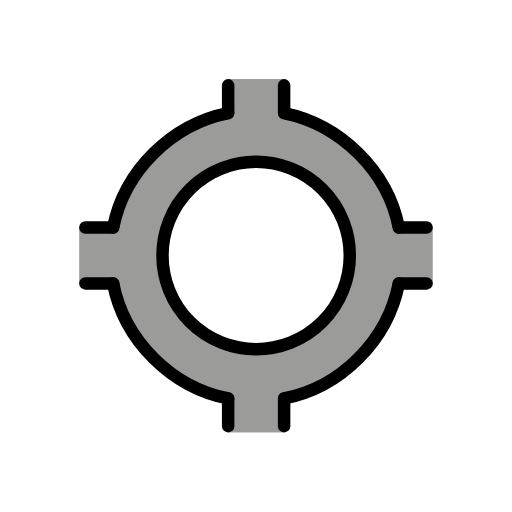
t = 0.00 s
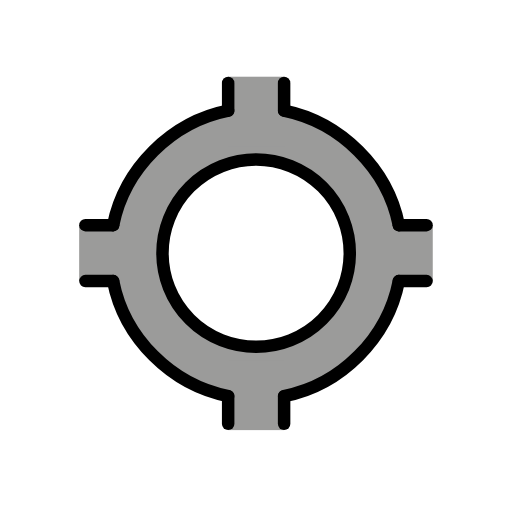
t = 0.48 s
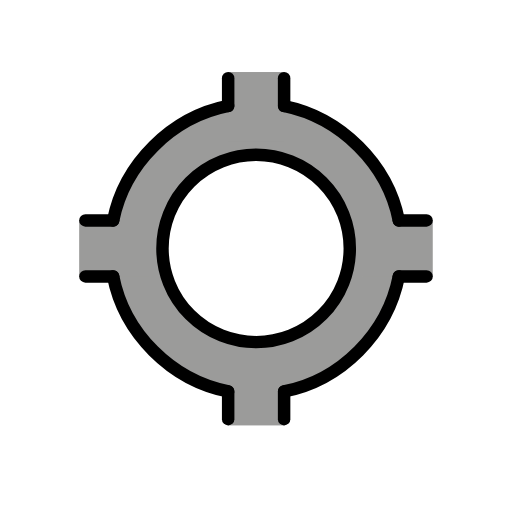
t = 1.43 s
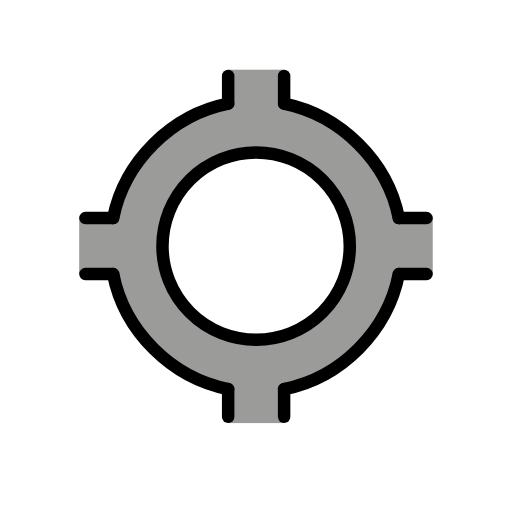
t = 1.90 s
t = 2.38 s: frame unchanged from t = 1.43 s, image omitted
t = 3.33 s: frame unchanged from t = 0.48 s, image omitted

The animated SVG that drew these frames (rendered in a browser with its animation timeline set to each time). Animation: 1 SMIL element (animateTransform=1); one cycle of 3.80 s, repeats indefinitely.

<?xml version='1.0' encoding='utf-8'?>
<svg xmlns="http://www.w3.org/2000/svg" id="emoji" viewBox="-5 -5 82 82" width="200" height="200" role="img">
  <title>OpenMoji: gps</title><g><g id="color">
    <path fill="#9B9B9A" stroke="none" d="M36.0216,12.9316c-12.6956,0-22.9874,10.2918-22.9874,22.9874S23.326,58.9065,36.0216,58.9065 S59.009,48.6147,59.009,35.9191S48.7172,12.9316,36.0216,12.9316z M36.0216,50.8832c-8.2645,0-14.9642-6.6997-14.9642-14.9642 s6.6997-14.9642,14.9642-14.9642s14.9642,6.6997,14.9642,14.9642S44.2861,50.8832,36.0216,50.8832z" />
    <rect x="31.5295" y="7.661" width="8.9825" height="11.1898" fill="#9B9B9A" stroke="none" />
    <rect x="31.5295" y="53.0691" width="8.9825" height="11.1898" fill="#9B9B9A" stroke="none" />
    <rect x="8.7828" y="30.3067" width="8.9825" height="11.1898" transform="matrix(-1.836970e-16 1 -1 -1.836970e-16 49.1756 22.6276)" fill="#9B9B9A" stroke="none" />
    <rect x="54.223" y="30.3067" width="8.9825" height="11.1898" transform="matrix(-1.836970e-16 1 -1 -1.836970e-16 94.6159 -22.8127)" fill="#9B9B9A" stroke="none" />
  </g>
  <g id="hair" />
  <g id="skin" />
  <g id="skin-shadow" />
  <g id="line">
    <path fill="none" stroke="#000000" stroke-linecap="round" stroke-linejoin="round" stroke-miterlimit="10" stroke-width="2" d="M58.8744,31.433c-1.784-9.0631-9.3335-16.482-18.3729-18.3317" />
    <path fill="none" stroke="#000000" stroke-linecap="round" stroke-linejoin="round" stroke-miterlimit="10" stroke-width="2" d="M40.5016,58.8163c9.1275-1.7899,16.5775-9.2979,18.3729-18.4234" />
    <path fill="none" stroke="#000000" stroke-linecap="round" stroke-linejoin="round" stroke-miterlimit="10" stroke-width="2" d="M13.1201,40.3929c1.7832,9.1158,9.3162,16.611,18.4216,18.4234" />
    <path fill="none" stroke="#000000" stroke-linecap="round" stroke-linejoin="round" stroke-miterlimit="10" stroke-width="2" d="M31.5417,13.1012c-9.07,1.8049-16.6032,9.2666-18.4216,18.3317" />
    <circle cx="36.0216" cy="35.9191" r="15" fill="none" stroke="#000000" stroke-linecap="round" stroke-linejoin="round" stroke-miterlimit="10" stroke-width="2" />
    <line x1="31.5417" x2="31.5417" y1="13.1012" y2="8.6598" fill="none" stroke="#000000" stroke-linecap="round" stroke-linejoin="round" stroke-miterlimit="10" stroke-width="2" />
    <line x1="40.5016" x2="40.5016" y1="13.1012" y2="8.6598" fill="none" stroke="#000000" stroke-linecap="round" stroke-linejoin="round" stroke-miterlimit="10" stroke-width="2" />
    <line x1="31.5417" x2="31.5417" y1="63.2578" y2="58.8163" fill="none" stroke="#000000" stroke-linecap="round" stroke-linejoin="round" stroke-miterlimit="10" stroke-width="2" />
    <line x1="40.5016" x2="40.5016" y1="63.2578" y2="58.8163" fill="none" stroke="#000000" stroke-linecap="round" stroke-linejoin="round" stroke-miterlimit="10" stroke-width="2" />
    <line x1="58.8744" x2="63.3159" y1="31.433" y2="31.433" fill="none" stroke="#000000" stroke-linecap="round" stroke-linejoin="round" stroke-miterlimit="10" stroke-width="2" />
    <line x1="58.8744" x2="63.3159" y1="40.3929" y2="40.3929" fill="none" stroke="#000000" stroke-linecap="round" stroke-linejoin="round" stroke-miterlimit="10" stroke-width="2" />
    <line x1="8.6786" x2="13.1201" y1="31.433" y2="31.433" fill="none" stroke="#000000" stroke-linecap="round" stroke-linejoin="round" stroke-miterlimit="10" stroke-width="2" />
    <line x1="8.6786" x2="13.1201" y1="40.3929" y2="40.3929" fill="none" stroke="#000000" stroke-linecap="round" stroke-linejoin="round" stroke-miterlimit="10" stroke-width="2" />
  </g>
<animateTransform attributeName="transform" type="translate" values="0 0;0 -1.5;0 0" dur="3.8s" repeatCount="indefinite" /></g></svg>
